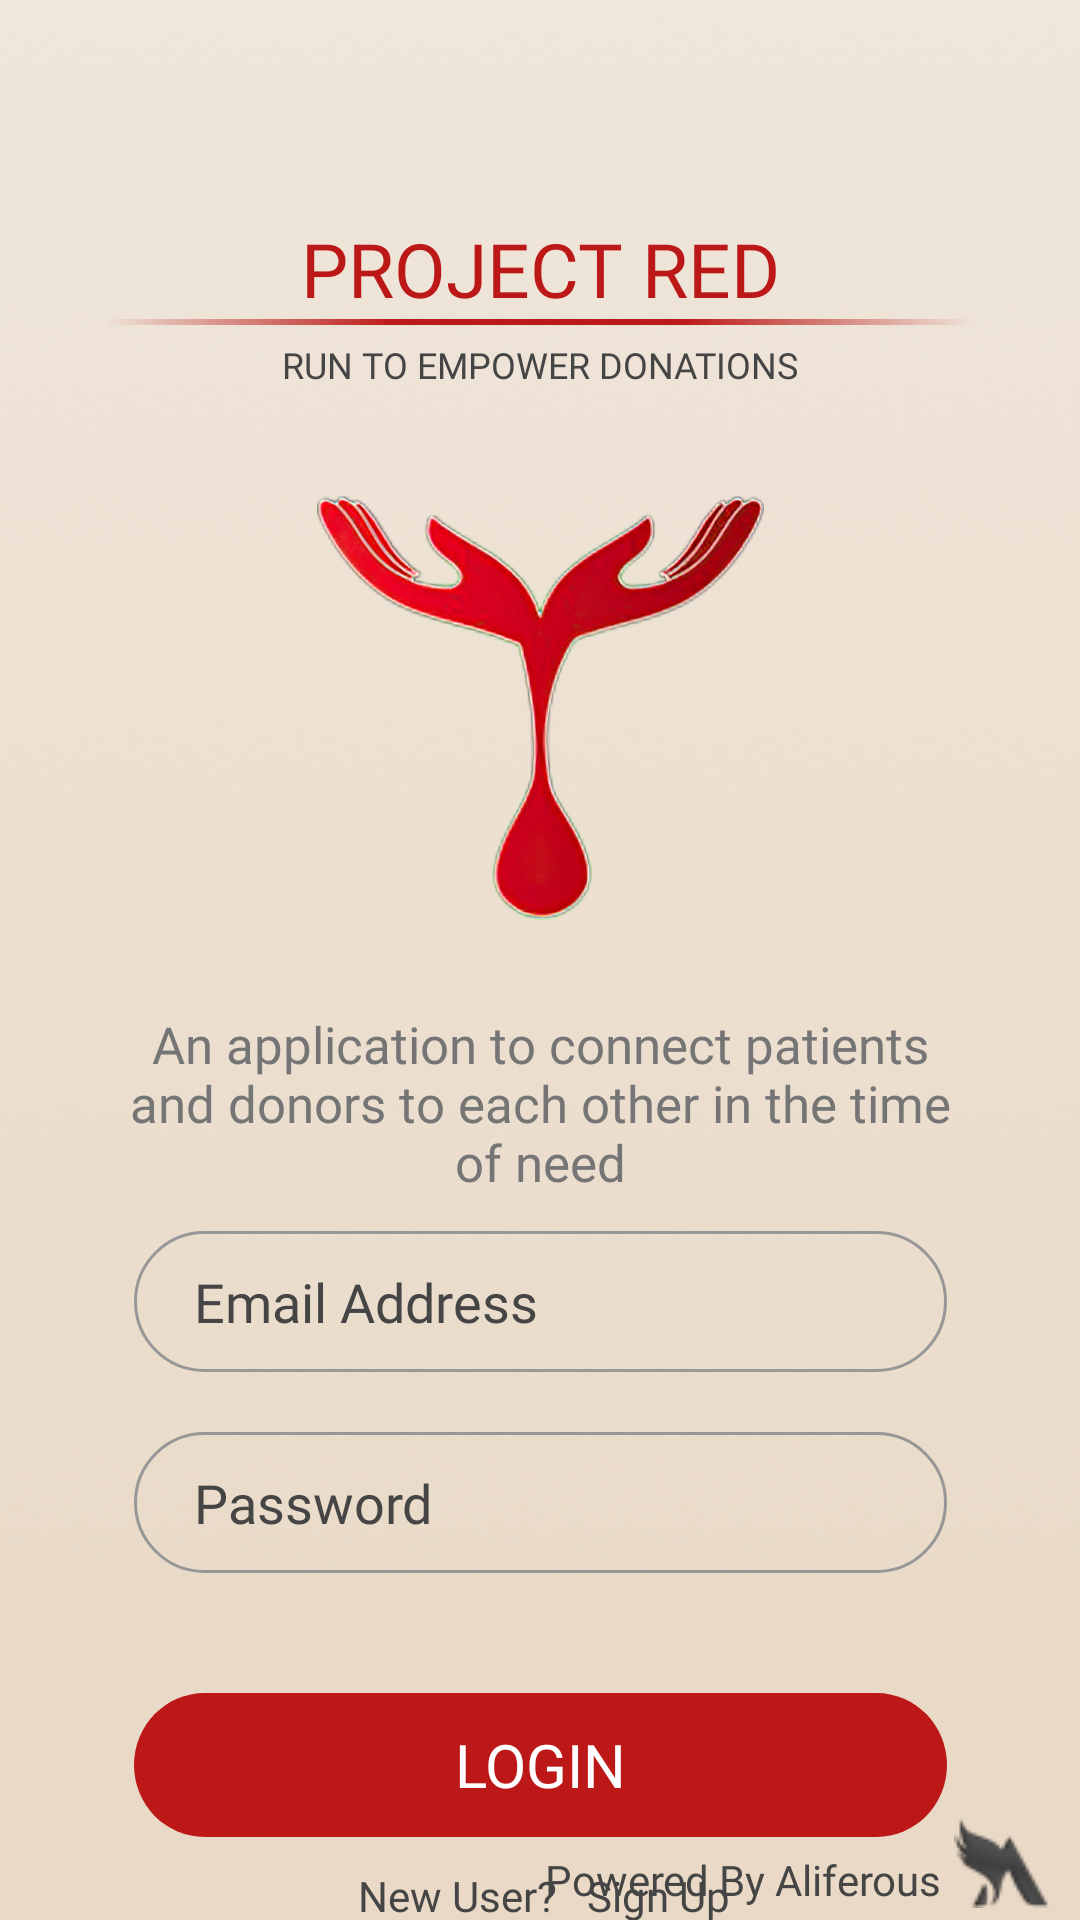

Layout XML and referenced resources for this Android screen:
<!-- AndroidManifest.xml: application theme Theme.SudoHacksAndroid -->
<!-- res/layout/activity_login.xml -->
<?xml version="1.0" encoding="utf-8"?>
<androidx.constraintlayout.widget.ConstraintLayout xmlns:android="http://schemas.android.com/apk/res/android"
    xmlns:app="http://schemas.android.com/apk/res-auto"
    xmlns:tools="http://schemas.android.com/tools"
    android:layout_width="match_parent"
    android:layout_height="match_parent"
    android:background="@drawable/background"
    tools:context=".LoginActivity">

    <TextView
        android:id="@+id/textView"
        android:layout_width="wrap_content"
        android:layout_height="wrap_content"
        android:fontFamily="@font/helveticaneuebold"
        android:text="PROJECT RED"
        android:textColor="#BC1817"
        android:textSize="25dp"
        app:layout_constraintBottom_toBottomOf="parent"
        app:layout_constraintEnd_toEndOf="parent"
        app:layout_constraintStart_toStartOf="parent"
        app:layout_constraintTop_toTopOf="parent"
        app:layout_constraintVertical_bias="0.12" />

    <ImageView
        android:id="@+id/imageView"
        android:layout_width="wrap_content"
        android:layout_height="wrap_content"
        android:background="@drawable/underline"
        app:layout_constraintEnd_toEndOf="parent"
        app:layout_constraintStart_toStartOf="parent"
        app:layout_constraintTop_toBottomOf="@+id/textView" />

    <TextView
        android:id="@+id/textView2"
        android:layout_width="wrap_content"
        android:layout_height="wrap_content"
        android:textColor="#454545"
        android:fontFamily="@font/helveticaneueitalic"
        android:padding="5dp"
        android:text="RUN TO EMPOWER DONATIONS"
        android:textSize="12dp"
        app:layout_constraintEnd_toEndOf="parent"
        app:layout_constraintStart_toStartOf="parent"
        app:layout_constraintTop_toBottomOf="@+id/imageView" />

    <ImageView
        android:id="@+id/imageView2"
        android:layout_width="149dp"
        android:layout_height="142dp"
        android:layout_marginTop="30dp"
        android:background="@drawable/logo"
        app:layout_constraintEnd_toEndOf="parent"
        app:layout_constraintStart_toStartOf="parent"
        app:layout_constraintTop_toBottomOf="@+id/textView2" />

    <TextView
        android:id="@+id/textView3"
        android:layout_width="wrap_content"
        android:layout_height="wrap_content"
        android:fontFamily="@font/helveticaneue"
        android:textColor="#757575"
        android:paddingStart="40dp"
        android:paddingTop="30dp"
        android:paddingEnd="40dp"
        android:text="An application to connect patients and donors to each other in the time of need"
        android:textAlignment="center"
        android:textSize="17dp"
        app:layout_constraintEnd_toEndOf="parent"
        app:layout_constraintStart_toStartOf="parent"
        app:layout_constraintTop_toBottomOf="@+id/imageView2" />

    <androidx.constraintlayout.widget.ConstraintLayout
        android:id="@+id/login_fields"
        android:visibility="visible"
        android:layout_width="match_parent"
        android:layout_height="wrap_content"
        app:layout_constraintBottom_toBottomOf="parent"
        app:layout_constraintEnd_toEndOf="parent"
        app:layout_constraintStart_toStartOf="parent"
        app:layout_constraintTop_toBottomOf="@+id/textView3"
        app:layout_constraintVertical_bias="0.30">

        <EditText
            android:id="@+id/login_Email"
            android:layout_width="wrap_content"
            android:layout_height="wrap_content"
            android:background="@drawable/vector_edittext"
            android:fontFamily="@font/helveticaneue"
            android:hint="Email Address"
            android:paddingStart="20dp"
            android:inputType="textEmailAddress"
            android:textColor="#454545"
            android:textColorHint="#454545"
            app:layout_constraintEnd_toEndOf="parent"
            app:layout_constraintStart_toStartOf="parent"
            app:layout_constraintTop_toTopOf="parent" />

        <EditText
            android:id="@+id/login_Password"
            android:layout_width="wrap_content"
            android:layout_height="wrap_content"
            android:layout_margin="20dp"
            android:background="@drawable/vector_edittext"
            android:fontFamily="@font/helveticaneue"
            android:hint="Password"
            android:textColor="#454545"
            android:textColorHint="#454545"
            android:inputType="textPassword"
            android:paddingStart="20dp"
            app:layout_constraintEnd_toEndOf="parent"
            app:layout_constraintStart_toStartOf="parent"
            app:layout_constraintTop_toBottomOf="@+id/login_Email" />


        <Button
            android:id="@+id/login_submit"
            android:layout_width="wrap_content"
            android:layout_height="wrap_content"
            android:background="@drawable/vector_buttonbg"
            android:text="LOGIN"
            android:fontFamily="@font/helveticaneue"
            android:textColor="#FFFFFF"
            android:textSize="20dp"
            android:layout_margin="40dp"
            app:layout_constraintEnd_toEndOf="parent"
            app:layout_constraintStart_toStartOf="parent"
            app:layout_constraintTop_toBottomOf="@+id/login_Password" />

    </androidx.constraintlayout.widget.ConstraintLayout>

    <TextView
        android:id="@+id/textView4"
        android:layout_width="wrap_content"
        android:layout_height="wrap_content"
        android:layout_margin="10dp"
        android:text="New User?"
        android:textSize="14dp"
        app:layout_constraintHorizontal_bias="0.4"
        android:textColor="#454545"
        android:fontFamily="@font/helveticaneue"
        app:layout_constraintEnd_toEndOf="parent"
        app:layout_constraintStart_toStartOf="parent"
        app:layout_constraintTop_toBottomOf="@+id/login_fields" />

    <TextView
        android:id="@+id/login_SignUp"
        android:layout_width="wrap_content"
        android:layout_height="wrap_content"
        android:layout_margin="10dp"
        android:text="Sign Up"
        android:textSize="14dp"
        android:textColor="#454545"
        android:fontFamily="@font/helveticaneuebold"
        app:layout_constraintStart_toEndOf="@id/textView4"
        app:layout_constraintTop_toBottomOf="@+id/login_fields" />

    <androidx.constraintlayout.widget.ConstraintLayout
        android:layout_width="wrap_content"
        android:layout_height="wrap_content"
        app:layout_constraintBottom_toBottomOf="parent"
        app:layout_constraintEnd_toEndOf="parent">

        <TextView
            android:layout_width="wrap_content"
            android:layout_height="wrap_content"
            android:textColor="#454545"
            android:textSize="14dp"
            android:fontFamily="@font/helveticaneuebold"
            android:text="Powered By Aliferous"
            android:layout_margin="4dp"
            app:layout_constraintEnd_toStartOf="@id/aliferouslogo"
            app:layout_constraintBottom_toBottomOf="parent"/>

        <ImageView
            android:id="@+id/aliferouslogo"
            android:layout_width="wrap_content"
            android:layout_height="wrap_content"
            android:layout_marginBottom="4dp"
            android:layout_marginEnd="10dp"
            android:background="@drawable/aliferouslogo"
            app:layout_constraintEnd_toEndOf="parent"
            app:layout_constraintBottom_toBottomOf="parent"/>
    </androidx.constraintlayout.widget.ConstraintLayout>

</androidx.constraintlayout.widget.ConstraintLayout>
<!-- resources referenced by this layout -->
<resources>
  <!-- drawable aliferouslogo: png bitmap (drawable, 1663 bytes) -->
  <!-- drawable background: png bitmap (drawable, 97589 bytes) -->
  <!-- drawable logo: png bitmap (drawable, 252629 bytes) -->
  <!-- drawable underline: png bitmap (drawable, 613 bytes) -->
  <!-- drawable vector_buttonbg (drawable) -->
  <vector xmlns:android="http://schemas.android.com/apk/res/android"
      android:width="271dp"
      android:height="47dp"
      android:viewportWidth="271"
      android:viewportHeight="47">
    <path
        android:pathData="M23.5,0L247.5,0A23.5,23.5 0,0 1,271 23.5L271,23.5A23.5,23.5 0,0 1,247.5 47L23.5,47A23.5,23.5 0,0 1,0 23.5L0,23.5A23.5,23.5 0,0 1,23.5 0z"
        android:strokeWidth="1"
        android:fillColor="#BC1817"
        android:fillType="evenOdd"
        android:strokeColor="#00000000"/>
  </vector>
  <!-- drawable vector_edittext (drawable) -->
  <vector xmlns:android="http://schemas.android.com/apk/res/android"
      android:width="271dp"
      android:height="47dp"
      android:viewportWidth="271"
      android:viewportHeight="47">
    <path
        android:pathData="M23.5,0.5L247.5,0.5A23,23 0,0 1,270.5 23.5L270.5,23.5A23,23 0,0 1,247.5 46.5L23.5,46.5A23,23 0,0 1,0.5 23.5L0.5,23.5A23,23 0,0 1,23.5 0.5z"
        android:strokeWidth="1"
        android:fillColor="#00000000"
        android:strokeColor="#979797"
        android:fillType="evenOdd"/>
  </vector>
  <style name="Theme.SudoHacksAndroid" parent="Theme.AppCompat.Light.NoActionBar">
          
          <item name="colorPrimary">#EBDBC6</item>
          <item name="colorPrimaryVariant">#EBDBC6</item>
          <item name="colorOnPrimary">@color/white</item>
          
          <item name="colorSecondary">@color/teal_200</item>
          <item name="colorSecondaryVariant">@color/teal_700</item>
          <item name="colorOnSecondary">@color/black</item>
          
          <item name="android:statusBarColor" tools:targetApi="l">?attr/colorPrimaryVariant</item>
          
      </style>
  <!-- not gathered from this repository: default colours our renderer supplied (Android Studio template values) -->
  <color name="teal_200">#FF03DAC5</color>
  <color name="teal_700">#FF018786</color>
  <color name="black">#FF000000</color>
  <color name="white">#FFFFFFFF</color>
</resources>
